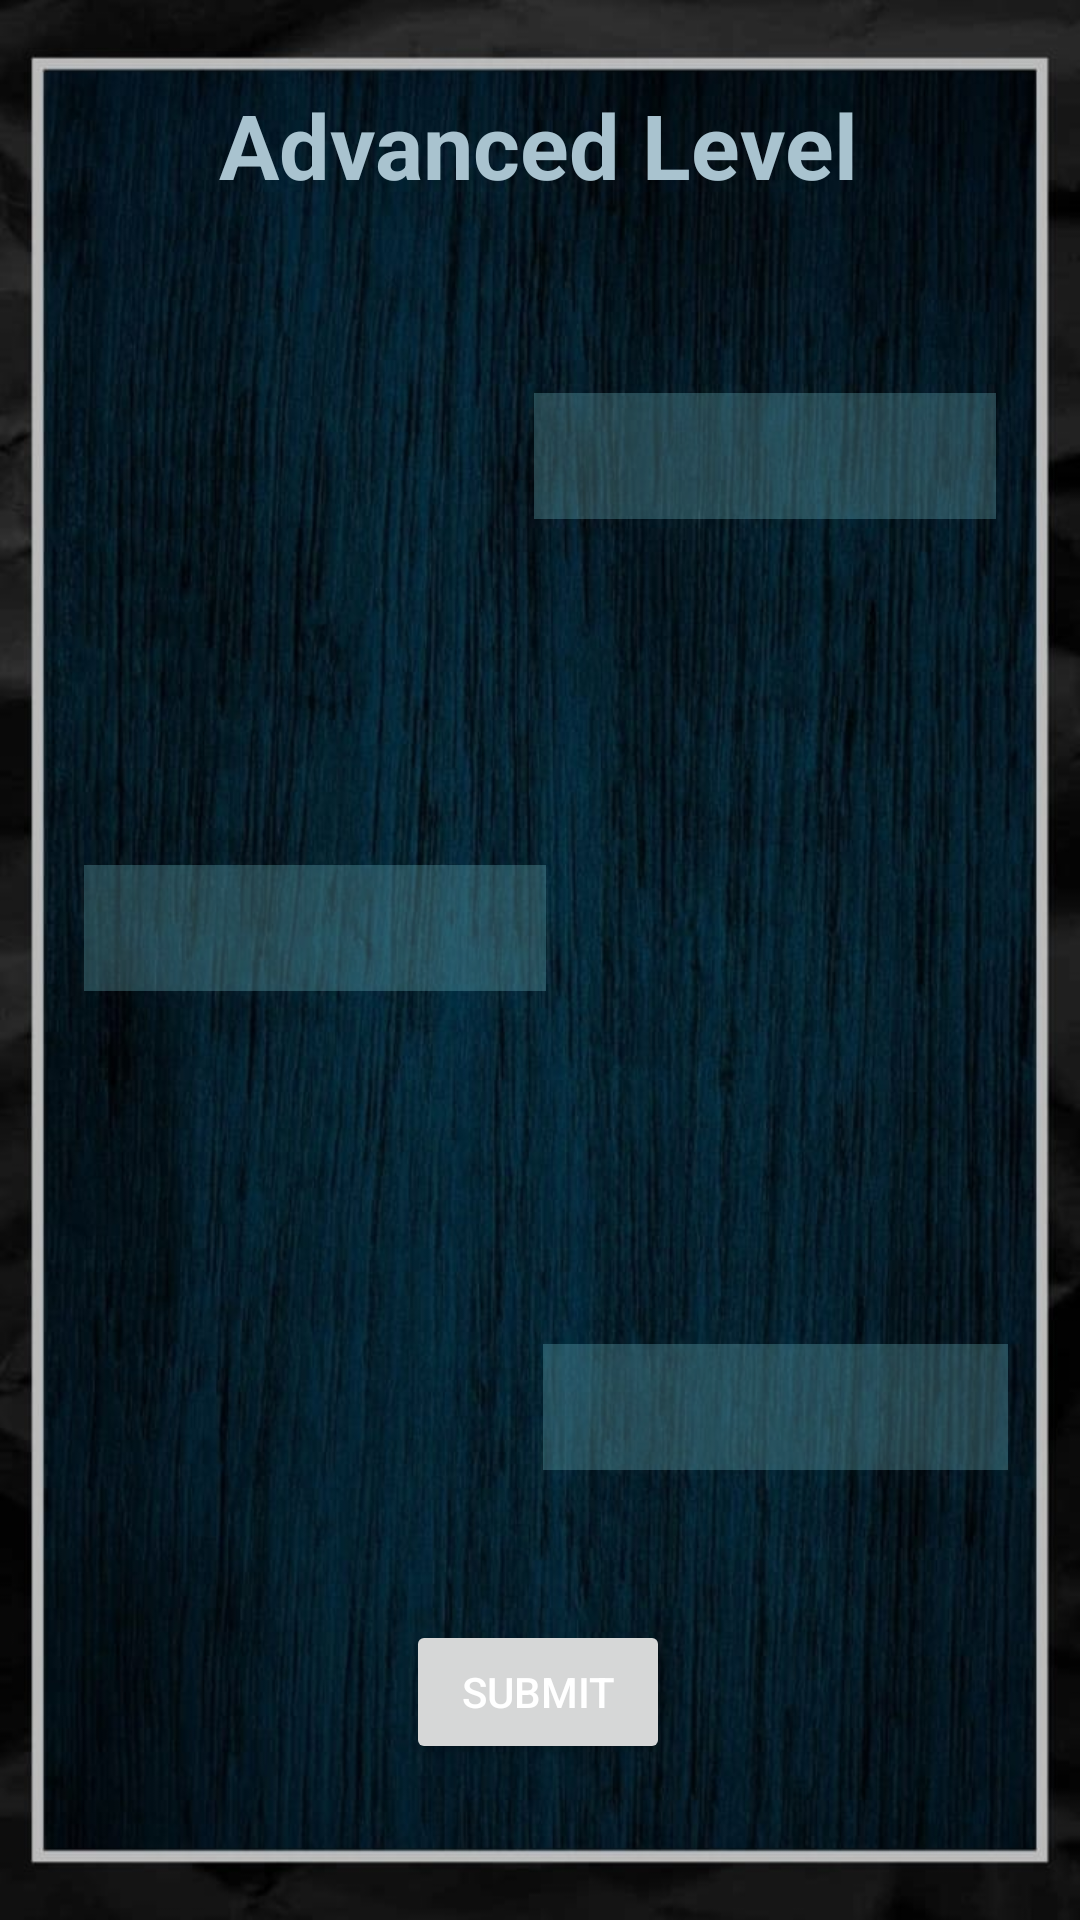

This screen was rendered from an Android layout file. Write that file and the resources it references.
<!-- AndroidManifest.xml: application theme Theme.Coursework -->
<!-- res/layout/activity_advanced_level.xml -->
<?xml version="1.0" encoding="utf-8"?>
<androidx.constraintlayout.widget.ConstraintLayout xmlns:android="http://schemas.android.com/apk/res/android"
    xmlns:app="http://schemas.android.com/apk/res-auto"
    xmlns:tools="http://schemas.android.com/tools"
    android:layout_width="match_parent"
    android:layout_height="match_parent"
    android:background="@drawable/background9"
    tools:context=".AdvancedLevelActivity">

    <TextView
        android:id="@+id/advanced_level_title"
        android:layout_width="wrap_content"
        android:layout_height="wrap_content"
        android:layout_marginTop="28dp"
        android:text="@string/advanced_level_title"
        android:textColor="#A9C3CF"
        android:textSize="30sp"
        android:textStyle="bold"
        app:layout_constraintEnd_toEndOf="parent"
        app:layout_constraintHorizontal_bias="0.497"
        app:layout_constraintStart_toStartOf="parent"
        app:layout_constraintTop_toTopOf="parent" />

    <ImageView
        android:id="@+id/imageView_car1"
        android:layout_width="160dp"
        android:layout_height="160dp"
        android:layout_marginStart="28dp"
        android:layout_marginTop="8dp"
        android:contentDescription="@string/car_imageview"
        app:layout_constraintStart_toStartOf="parent"
        app:layout_constraintTop_toBottomOf="@+id/advanced_level_title" />

    <ImageView
        android:id="@+id/imageView_car2"
        android:layout_width="160dp"
        android:layout_height="160dp"
        android:layout_marginTop="48dp"
        android:layout_marginEnd="20dp"
        android:contentDescription="@string/car_imageview"
        app:layout_constraintEnd_toEndOf="parent"
        app:layout_constraintTop_toBottomOf="@+id/answer_text_1" />

    <ImageView
        android:id="@+id/imageView_car3"
        android:layout_width="160dp"
        android:layout_height="160dp"
        android:layout_marginStart="28dp"
        android:contentDescription="@string/car_imageview"
        app:layout_constraintBottom_toTopOf="@+id/submitButton"
        app:layout_constraintStart_toStartOf="parent"
        app:layout_constraintTop_toBottomOf="@+id/answer_text_2"
        app:layout_constraintVertical_bias="0.222" />

    <EditText
        android:id="@+id/second_car"
        android:layout_width="154dp"
        android:layout_height="42dp"
        android:layout_marginStart="28dp"
        android:layout_marginTop="52dp"
        android:background="#4B77C2CC"
        android:ems="10"
        android:importantForAutofill="no"
        android:inputType="textPersonName"
        android:textColor="#EFE9E9"
        android:textStyle="bold"
        app:layout_constraintStart_toStartOf="parent"
        app:layout_constraintTop_toBottomOf="@+id/imageView_car1" />

    <EditText
        android:id="@+id/third_car"
        android:layout_width="155dp"
        android:layout_height="42dp"
        android:layout_marginTop="32dp"
        android:layout_marginEnd="24dp"
        android:background="#4B77C2CC"
        android:ems="10"
        android:importantForAutofill="no"
        android:inputType="textPersonName"
        android:textColor="#EFE9E9"
        android:textStyle="bold"
        app:layout_constraintEnd_toEndOf="parent"
        app:layout_constraintTop_toBottomOf="@+id/imageView_car2" />

    <EditText
        android:id="@+id/first_car"
        android:layout_width="154dp"
        android:layout_height="42dp"
        android:layout_marginTop="36dp"
        android:layout_marginEnd="28dp"
        android:background="#77C2CC"
        android:backgroundTint="#4B77C2CC"
        android:ems="10"
        android:importantForAutofill="no"
        android:inputType="textPersonName"
        android:textColor="#EFE9E9"
        android:textStyle="bold"
        app:layout_constraintEnd_toEndOf="parent"
        app:layout_constraintTop_toBottomOf="@+id/scoreDisplay" />

    <Button
        android:id="@+id/submitButton"
        android:layout_width="wrap_content"
        android:layout_height="wrap_content"
        android:layout_marginBottom="52dp"
        android:onClick="submit"
        android:text="@string/submit_brand_button"
        android:textColor="#FFFFFF"
        app:layout_constraintBottom_toBottomOf="parent"
        app:layout_constraintEnd_toEndOf="parent"
        app:layout_constraintHorizontal_bias="0.498"
        app:layout_constraintStart_toStartOf="parent" />

    <TextView
        android:id="@+id/scoreDisplay"
        android:layout_width="67dp"
        android:layout_height="0dp"
        android:layout_marginTop="76dp"
        android:layout_marginEnd="20dp"
        android:textColor="#75ACB3"
        android:textStyle="bold"
        app:layout_constraintEnd_toEndOf="parent"
        app:layout_constraintTop_toTopOf="parent" />

    <TextView
        android:id="@+id/answerStatusLabel"
        android:layout_width="wrap_content"
        android:layout_height="wrap_content"
        android:layout_marginBottom="24dp"
        android:textSize="18sp"
        android:textStyle="bold|italic"
        app:layout_constraintBottom_toTopOf="@+id/submitButton"
        app:layout_constraintEnd_toEndOf="parent"
        app:layout_constraintHorizontal_bias="0.498"
        app:layout_constraintStart_toStartOf="parent" />

    <TextView
        android:id="@+id/answer_text_1"
        android:layout_width="154dp"
        android:layout_height="23dp"
        android:layout_marginStart="27dp"
        android:layout_marginTop="12dp"
        android:layout_marginEnd="24dp"
        android:textColor="#FFEB3B"
        android:visibility="invisible"
        app:layout_constraintEnd_toEndOf="parent"
        app:layout_constraintStart_toEndOf="@+id/imageView_car1"
        app:layout_constraintTop_toBottomOf="@+id/first_car" />

    <TextView
        android:id="@+id/answer_text_2"
        android:layout_width="149dp"
        android:layout_height="23dp"
        android:layout_marginTop="13dp"
        android:textColor="#FFEB3B"
        android:visibility="invisible"
        app:layout_constraintEnd_toStartOf="@+id/imageView_car2"
        app:layout_constraintStart_toStartOf="parent"
        app:layout_constraintTop_toBottomOf="@+id/second_car" />

    <TextView
        android:id="@+id/answer_text_3"
        android:layout_width="154dp"
        android:layout_height="23dp"
        android:layout_marginStart="23dp"
        android:layout_marginTop="8dp"
        android:layout_marginEnd="28dp"
        android:textColor="#FFEB3B"
        android:visibility="invisible"
        app:layout_constraintEnd_toEndOf="parent"
        app:layout_constraintHorizontal_bias="1.0"
        app:layout_constraintStart_toEndOf="@+id/imageView_car3"
        app:layout_constraintTop_toBottomOf="@+id/third_car" />

    <TextView
        android:id="@+id/advance_timer_text"
        android:layout_width="76dp"
        android:layout_height="66dp"
        android:layout_marginEnd="32dp"
        android:layout_marginBottom="44dp"
        android:textColor="#EDE5E5"
        android:textSize="36sp"
        android:textStyle="bold"
        app:layout_constraintBottom_toBottomOf="parent"
        app:layout_constraintEnd_toEndOf="parent" />

</androidx.constraintlayout.widget.ConstraintLayout>
<!-- resources referenced by this layout -->
<resources>
  <!-- drawable background9: jpeg bitmap (drawable, 85783 bytes) -->
  <string name="advanced_level_title">Advanced Level</string>
  <string name="car_imageview">car image</string>
  <string name="submit_brand_button">Submit</string>
  <style name="Theme.Coursework" parent="Theme.MaterialComponents.DayNight.DarkActionBar">
          
          <item name="colorPrimary">@color/blue</item>
          <item name="colorPrimaryVariant">@color/blue</item>
          <item name="colorOnPrimary">@color/white</item>
          
          <item name="colorSecondary">@color/blue</item>
          <item name="colorSecondaryVariant">@color/cardview_dark_background</item>
          <item name="colorOnSecondary">@color/black</item>
          
          <item name="android:statusBarColor" tools:targetApi="l">?attr/colorPrimaryVariant</item>
          
      </style>
  <color name="blue">#B2145A91</color>
  <color name="white">#FFFFFFFF</color>
  <color name="black">#FF000000</color>
</resources>
